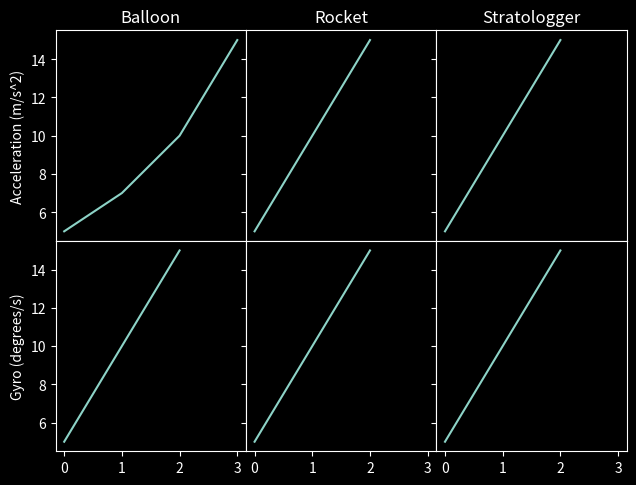

The matplotlib source for this figure:
import matplotlib.pyplot as plt
import matplotlib.animation as animation
import time

# DARK THEME!!!!!
plt.style.use('dark_background')

# Graph 6 plots in a 2x3 fashion
fig, axs = plt.subplots(nrows=2, ncols=3, sharex=True, sharey=True)

# Adjust the space so there is more space  
plt.tight_layout()
plt.subplots_adjust(wspace=0, hspace=0)

plt.axes(axs[0,0])
plt.plot([5,7,10,15])
plt.ylabel("Acceleration (m/s^2)")
plt.title("Balloon")
plt.axes(axs[1,0])
plt.ylabel("Gyro (degrees/s)")
plt.plot([5,10,15])
plt.axes(axs[0,1])
plt.title("Rocket")
plt.plot([5,10,15])
plt.axes(axs[1,1])
plt.plot([5,10,15])
plt.axes(axs[0,2])
plt.title("Stratologger")
plt.plot([5,10,15])
plt.axes(axs[1,2])
plt.plot([5,10,15])
plt.show()